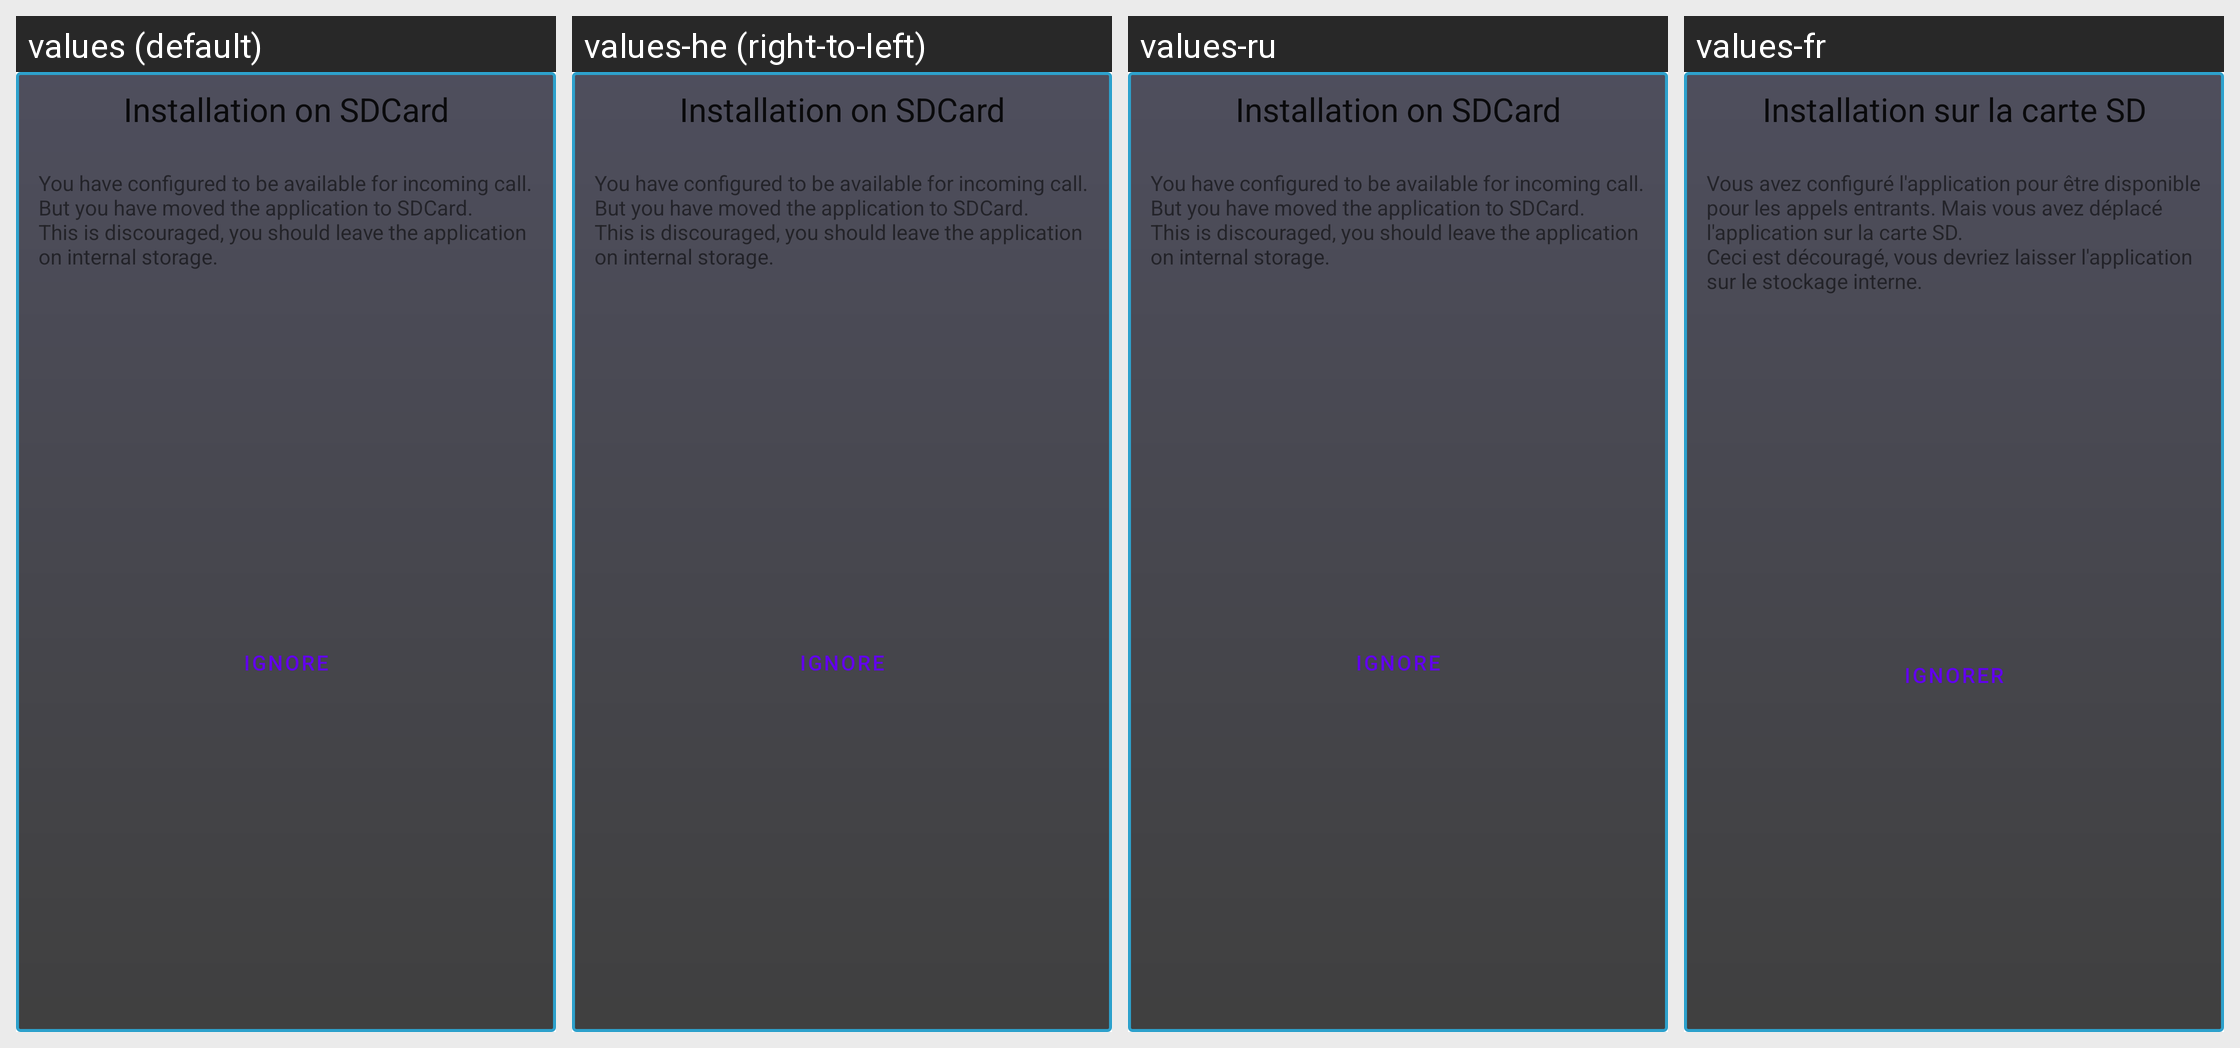

The Android screen above is rendered under several locales of the same app. Produce the string resources it draws, with the default and per-locale values.
Android screen res/layout/warning_sdcard.xml rendered under 4 locales, left to right: values (default), values-he (right-to-left), values-ru, values-fr. Device: Nexus 5 (rendered at 1080×1920; each locale shown at half size, 540×960, under a caption strip naming it); theme Theme.MaterialComponents.DayNight.NoActionBar.
Other locales in the repository, not shown: values-af, values-ar, values-bg, values-cs, values-da, values-de, values-es, values-es-rES, values-gl, values-hu, values-it, values-ja, values-ko, values-nl, values-pl, values-pt, values-pt-rBR, values-ro, values-sl, values-sv, values-tr, values-uk, values-zh-rCN, values-zh-rTW.
Strings drawn on this screen, with the default value and each locale's value (text and hints the layout hard-codes, and strings that could not be matched under every locale, appear in the picture but are not listed):

warn_sdcard
  values: Installation on SDCard
  values-he: Installation on SDCard  [not translated; the default value is used]
  values-ru: Installation on SDCard  [not translated; the default value is used]
  values-fr: Installation sur la carte SD

warn_sdcard_description
  values: You have configured to be available for incoming call. But you have moved the application to SDCard.
      This is discouraged, you should leave the application on internal storage.
  values-he: You have configured to be available for incoming call. But you have moved the application to SDCard.
      This is discouraged, you should leave the application on internal storage.  [not translated; the default value is used]
  values-ru: You have configured to be available for incoming call. But you have moved the application to SDCard.
      This is discouraged, you should leave the application on internal storage.  [not translated; the default value is used]
  values-fr: Vous avez configuré l'application pour être disponible pour les appels entrants. Mais vous avez déplacé l'application sur la carte SD.
      Ceci est découragé, vous devriez laisser l'application sur le stockage interne.

warn_ignore
  values: Ignore
  values-he: Ignore  [not translated; the default value is used]
  values-ru: Ignore  [not translated; the default value is used]
  values-fr: Ignorer
